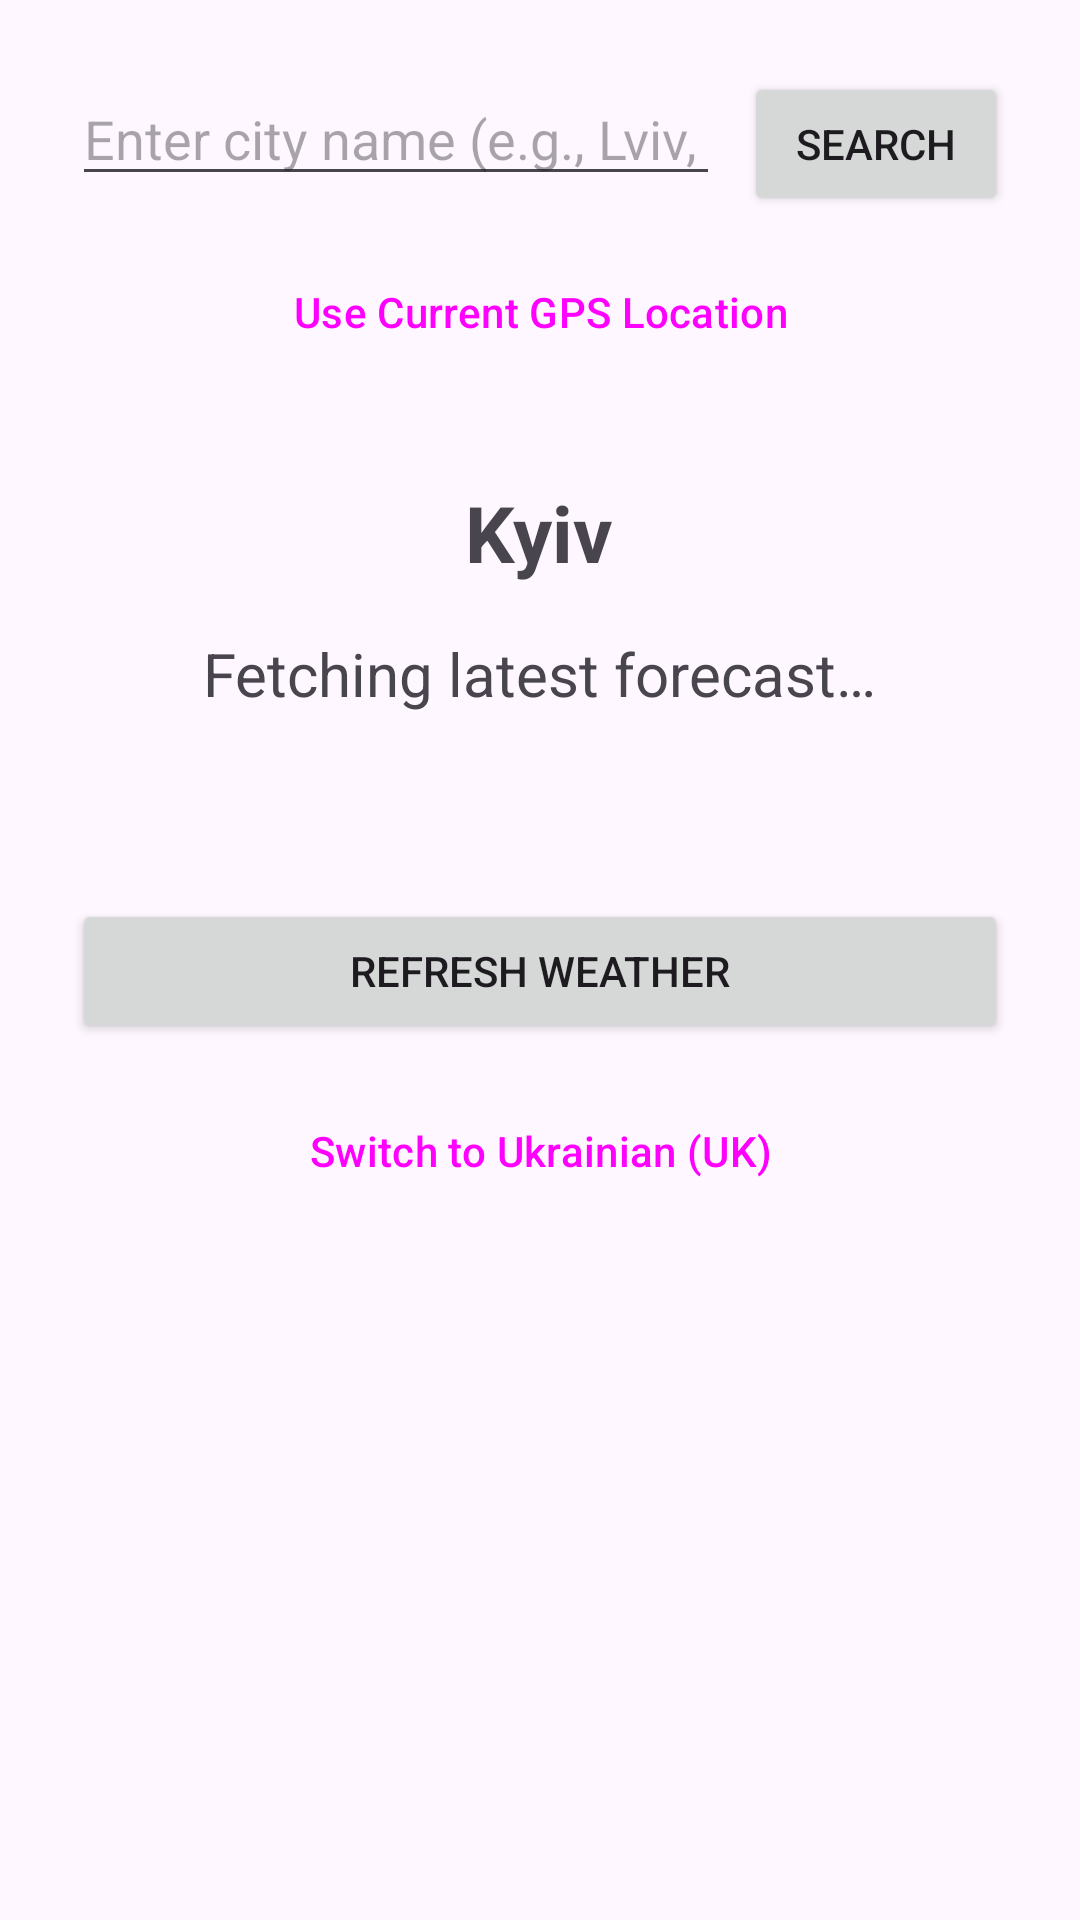

Here is an Android app screen rendered from its layout file. Give the layout XML and the strings, colors and styles it references.
<!-- AndroidManifest.xml: application theme Theme.WeatherApp -->
<!-- res/layout/activity_main.xml -->
<?xml version="1.0" encoding="utf-8"?>
<LinearLayout xmlns:android="http://schemas.android.com/apk/res/android"
    android:layout_width="match_parent"
    android:layout_height="match_parent"
    android:gravity="center_horizontal"
    android:orientation="vertical"
    android:padding="24dp">

    <LinearLayout
        android:layout_width="match_parent"
        android:layout_height="wrap_content"
        android:orientation="horizontal">

        <EditText
            android:id="@+id/etCitySearch"
            android:layout_width="0dp"
            android:layout_height="wrap_content"
            android:layout_weight="1"
            android:hint="@string/hint_search_city"
            android:imeOptions="actionSearch"
            android:inputType="textCapWords"
            android:maxLines="1" />

        <Button
            android:id="@+id/btnSearchCity"
            android:layout_width="wrap_content"
            android:layout_height="wrap_content"
            android:layout_marginStart="8dp"
            android:text="@string/btn_search" />
    </LinearLayout>

    <Button
        android:id="@+id/btnGpsLocation"
        style="@style/Widget.Material3.Button.TonalButton"
        android:layout_width="match_parent"
        android:layout_height="wrap_content"
        android:layout_marginTop="8dp"
        android:text="@string/btn_my_location" />

    <TextView
        android:id="@+id/tvCity"
        android:layout_width="wrap_content"
        android:layout_height="wrap_content"
        android:layout_marginTop="32dp"
        android:text="@string/city_kyiv"
        android:textAlignment="center"
        android:textSize="26sp"
        android:textStyle="bold" />

    <TextView
        android:id="@+id/tvTemperature"
        android:layout_width="wrap_content"
        android:layout_height="wrap_content"
        android:layout_marginTop="16dp"
        android:text="@string/status_loading"
        android:textSize="20sp" />

    <TextView
        android:id="@+id/tvWind"
        android:layout_width="wrap_content"
        android:layout_height="wrap_content"
        android:layout_marginTop="8dp"
        android:textSize="16sp" />

    <Button
        android:id="@+id/btnRefresh"
        android:layout_width="match_parent"
        android:layout_height="wrap_content"
        android:layout_marginTop="32dp"
        android:text="@string/btn_refresh" />

    <Button
        android:id="@+id/btnSwitchLang"
        style="@style/Widget.Material3.Button.OutlinedButton"
        android:layout_width="match_parent"
        android:layout_height="wrap_content"
        android:layout_marginTop="12dp"
        android:text="@string/btn_switch_lang" />

</LinearLayout>
<!-- resources referenced by this layout -->
<resources>
  <string name="btn_my_location">Use Current GPS Location</string>
  <string name="btn_refresh">Refresh Weather</string>
  <string name="btn_search">Search</string>
  <string name="btn_switch_lang">Switch to Ukrainian (UK)</string>
  <string name="city_kyiv">Kyiv</string>
  <string name="hint_search_city">Enter city name (e.g., Lviv, London)</string>
  <string name="status_loading">Fetching latest forecast…</string>
  <style name="Theme.WeatherApp" parent="Theme.Material3.DayNight.NoActionBar">
      </style>
</resources>
